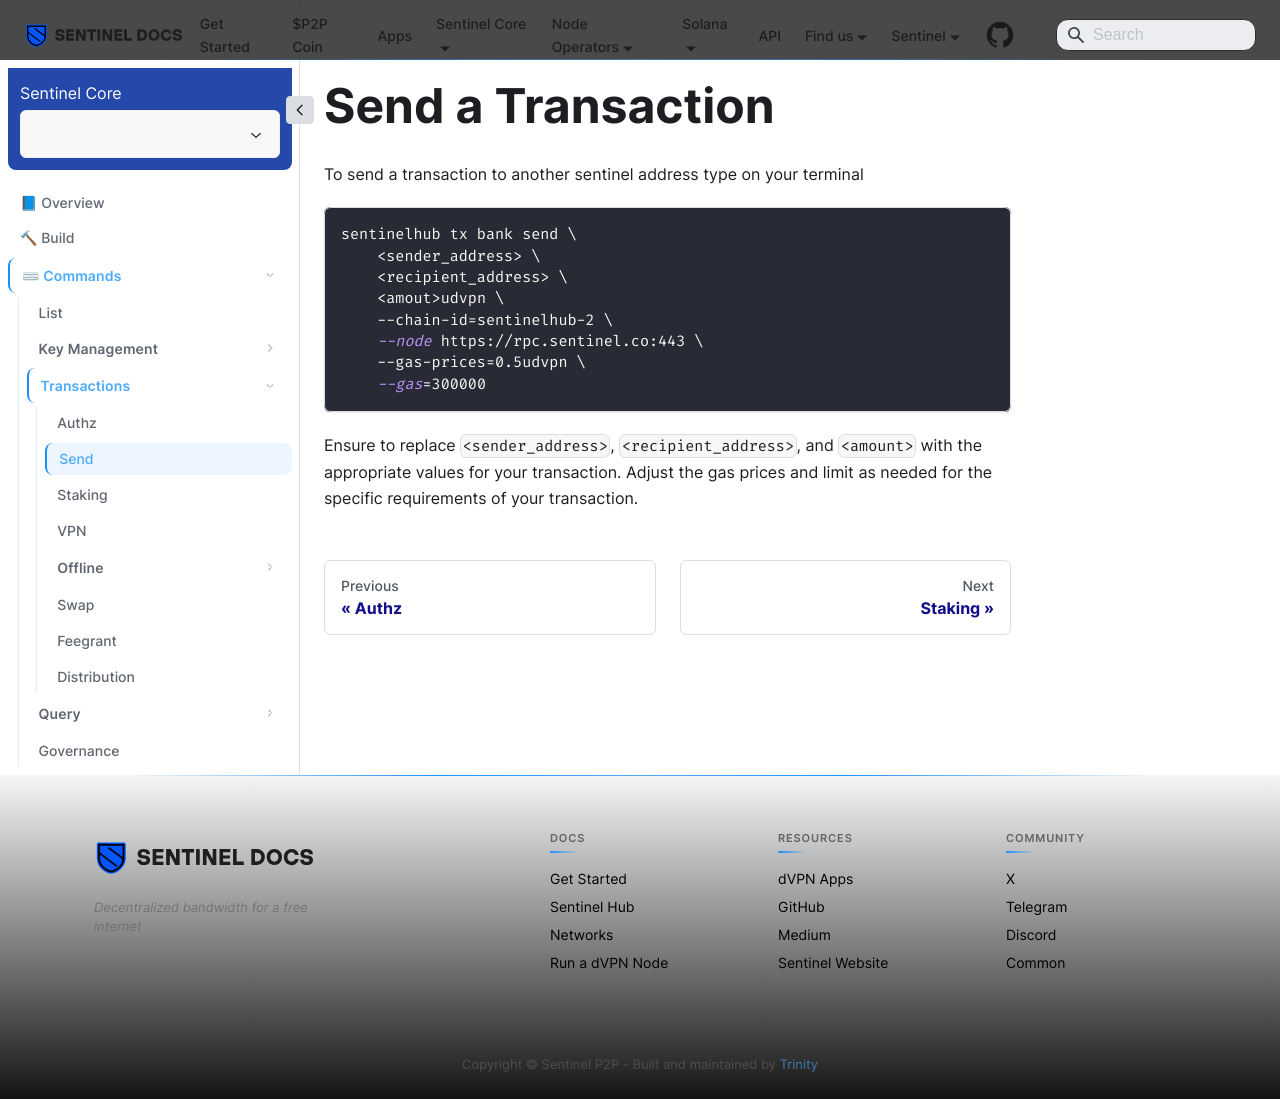

repository: sentinel-official/docs · page: sentinel-hub/commands/transactions/send.html · generator: docusaurus

---
title: Send
sidebar_position: 2
---

# Send a Transaction

To send a transaction to another sentinel address type on your terminal

```bash
sentinelhub tx bank send \
    <sender_address> \
    <recipient_address> \
    <amout>udvpn \
    --chain-id=sentinelhub-2 \
    --node https://rpc.sentinel.co:443 \
    --gas-prices=0.5udvpn \
    --gas=300000
```

Ensure to replace `<sender_address>`, `<recipient_address>`, and `<amount>` with the appropriate values for your transaction. Adjust the gas prices and limit as needed for the specific requirements of your transaction.
